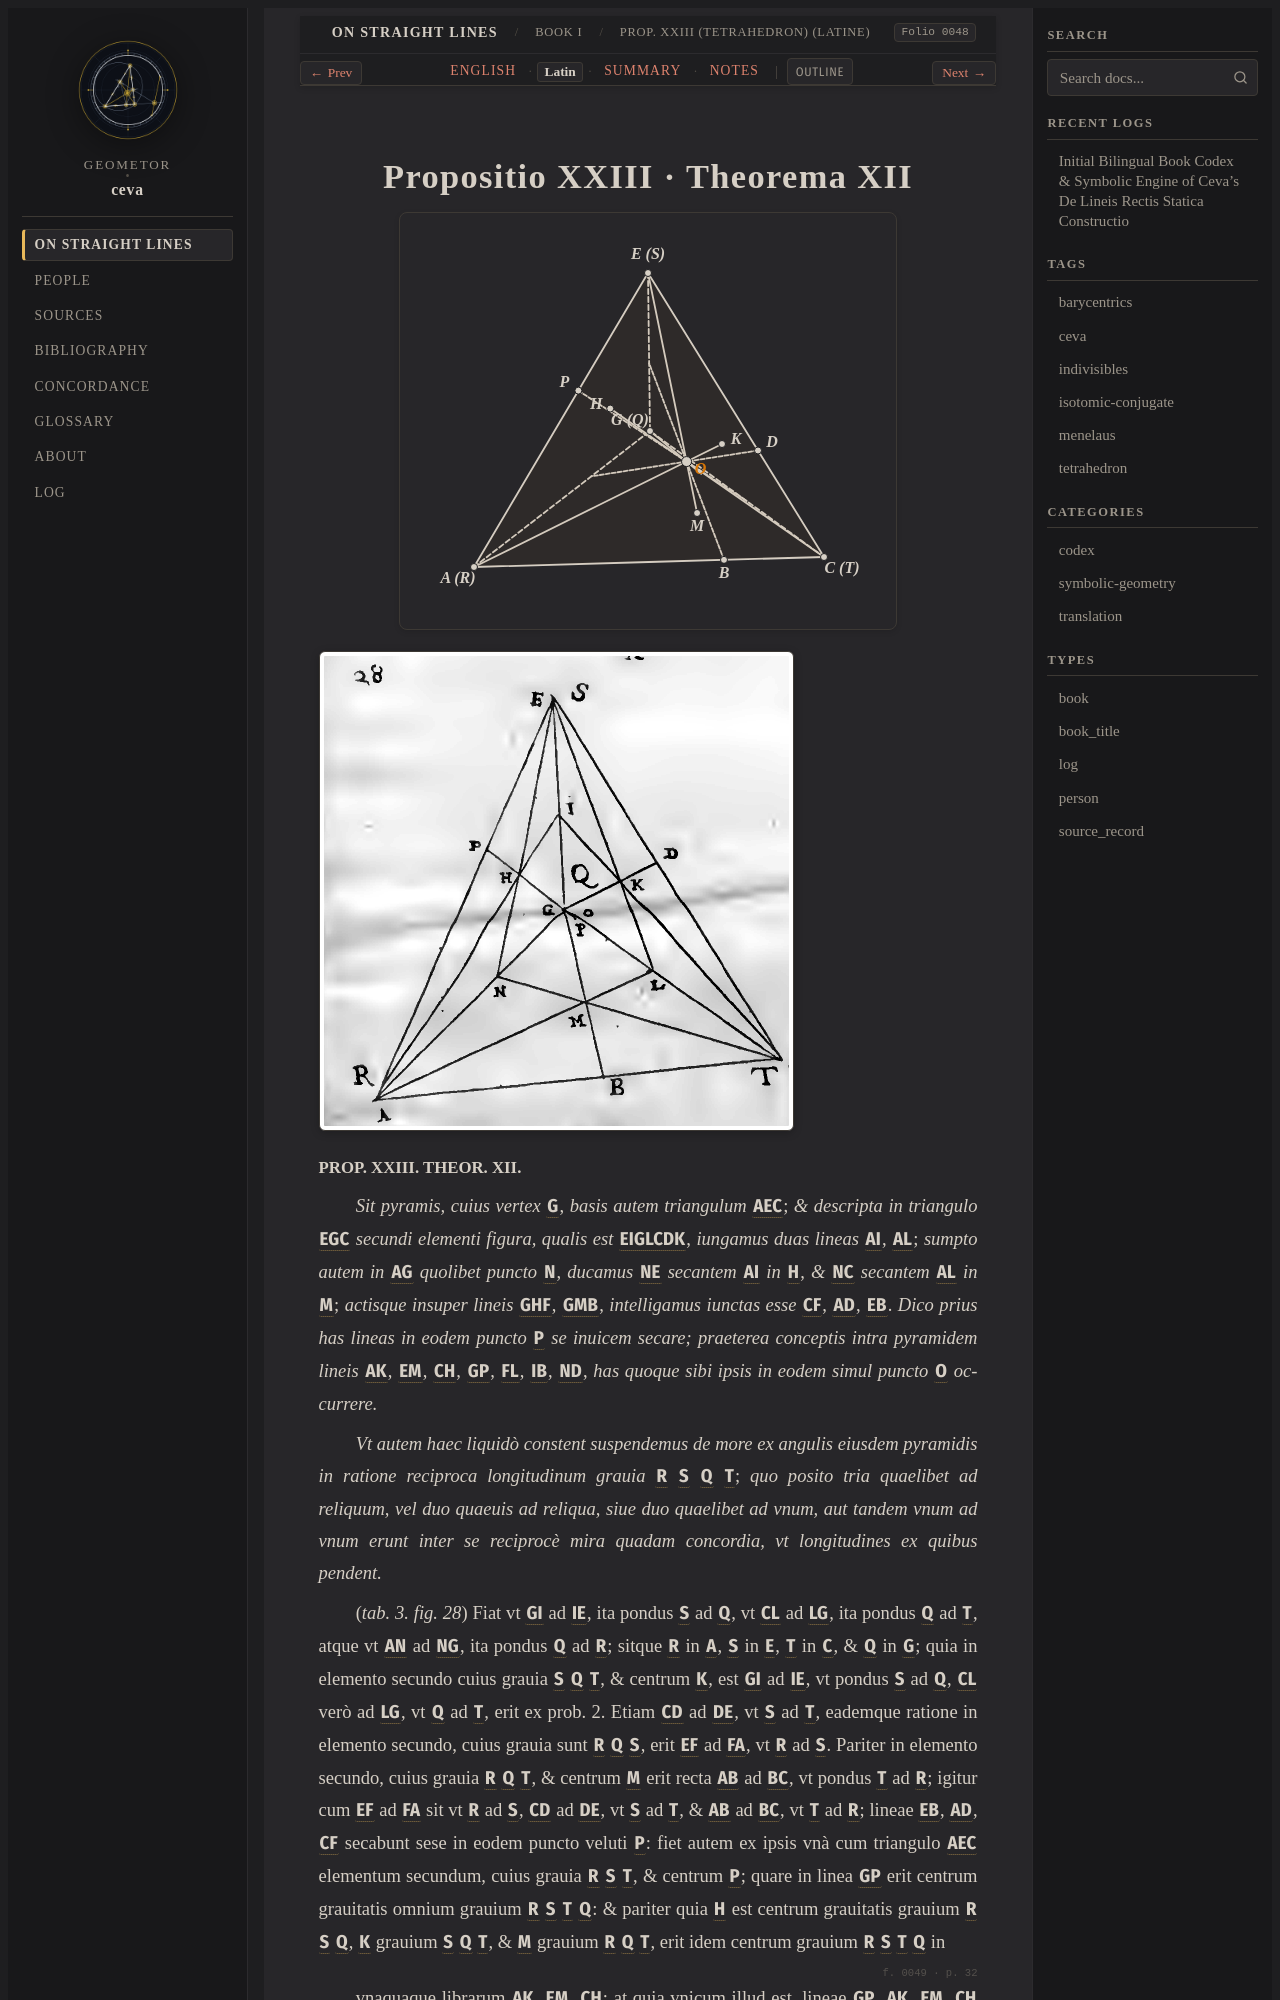

repository: geometor/ceva · page: de_lineis_rectis/liber_primus/prop_23/la.html · generator: sphinx

:layout: book
:order: 24
:canonical_id: liber_primus_prop_23
:breadcrumb_title: Prop. XXIII (Tetrahedron) (Latine)
:folio: 0048
:tracks: English: index | Latin: la | Summary: summary | Notes: notes

.. _liber-primus-prop-23-la:
